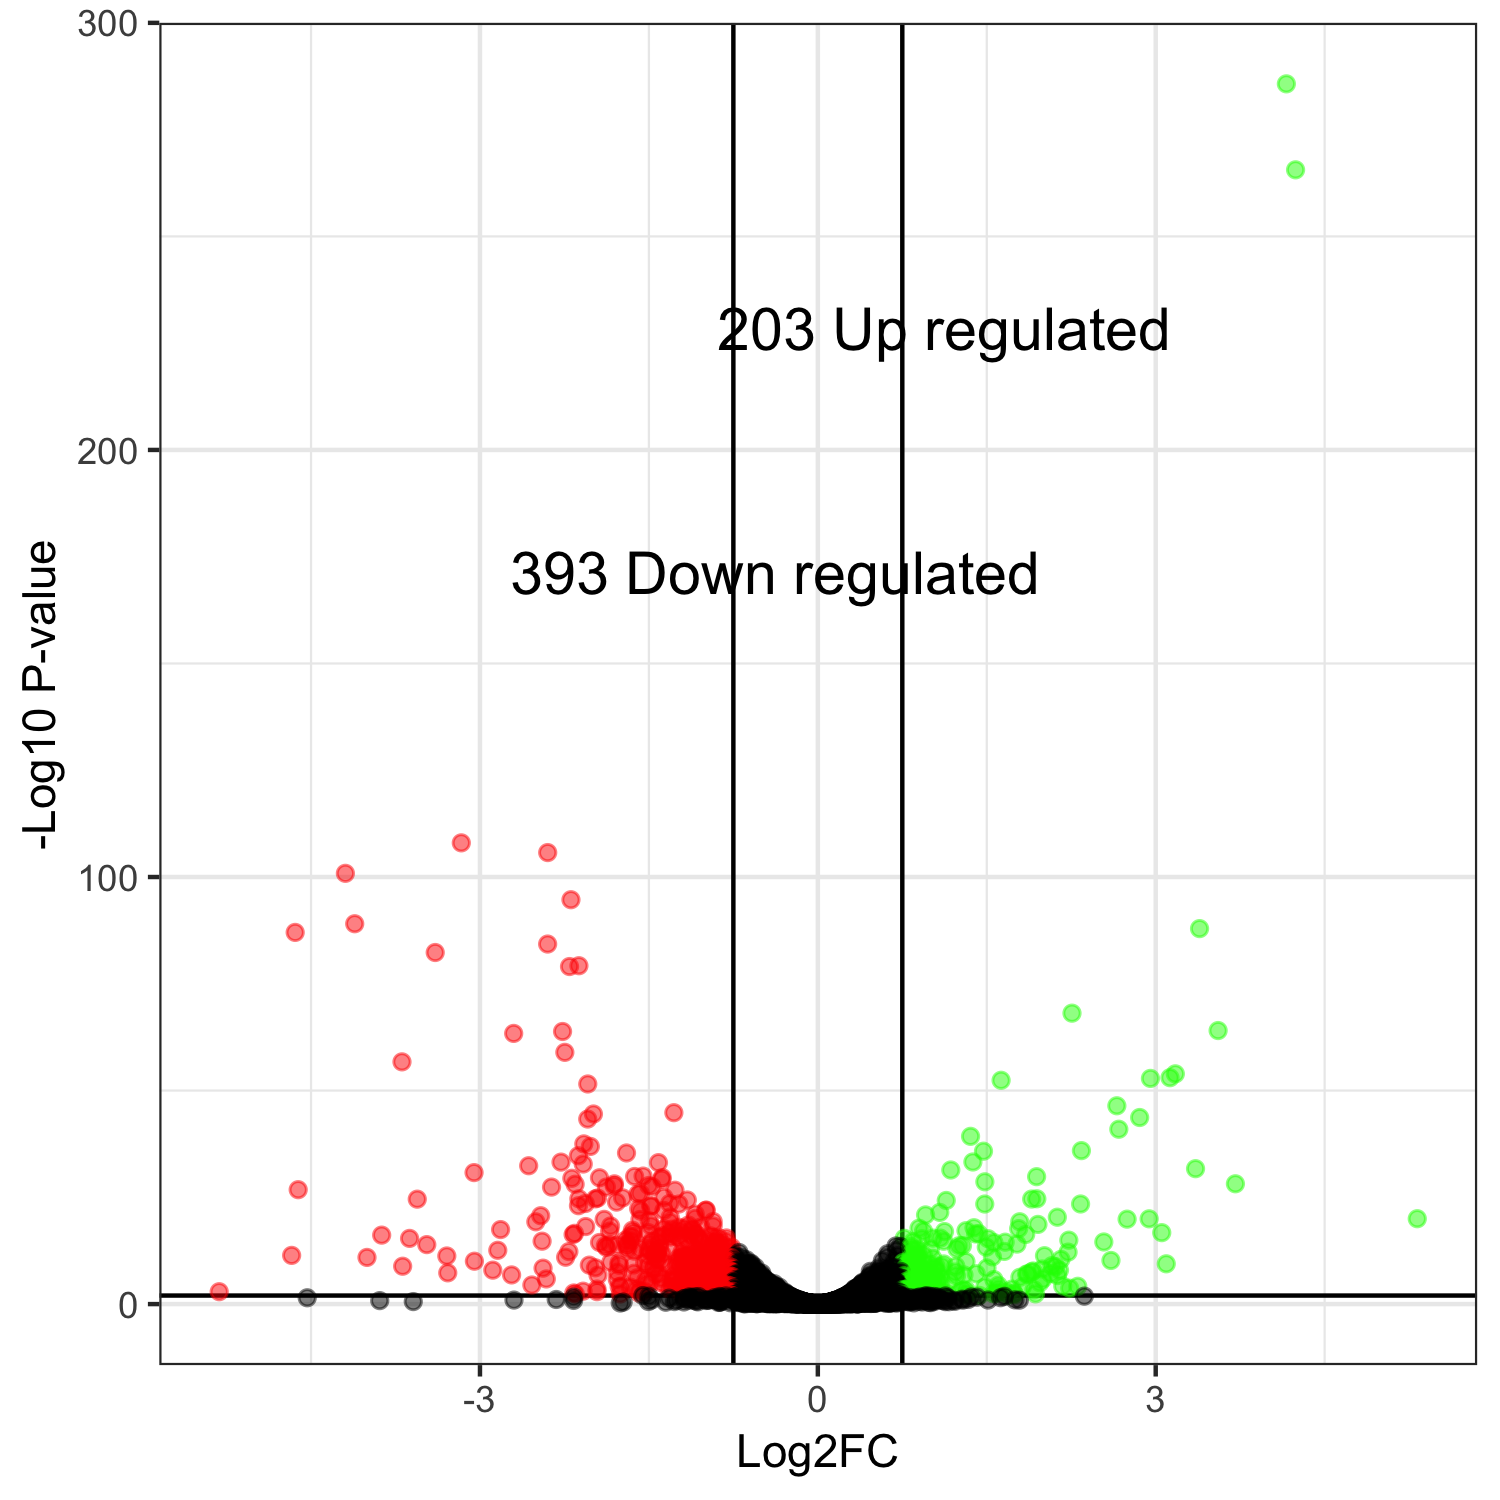

Values plotted in this chart, from the file beside it:
genes, logFC, logCPM, PValue, FDR
YJL108C, 4.16, 6.548, 3.063349375341e-290, 1.90172729221169e-286
YJL107C, 4.242, 6.988, 8.29509398864627e-270, 2.5747971740758e-266
YJL045W, -3.166, 7.536, 4.83461142471558e-112, 1.00044225748781e-108
YNL040W, -2.399, 6.364, 1.21924146673704e-109, 1.89226275637589e-106
YKL187C, -4.195, 9.305, 1.10726964307371e-104, 1.37478598884032e-101
YPR192W, -2.192, 6.704, 1.99520170956132e-98, 2.06436870215945e-95
YDL218W, -4.112, 7.652, 9.82170395597889e-93, 8.71044830838814e-90
YLR042C, 3.389, 6.479, 1.55485225240273e-91, 1.20656534786452e-88
YDR343C, -4.641, 5.795, 1.36047042766701e-90, 9.38422268328533e-88
YKL163W, -2.399, 8.38, 7.99104818107271e-88, 4.96084271080994e-85
YBL075C, -3.397, 10.83, 8.42395966105108e-86, 4.75417650689138e-83
YNL134C, -2.121, 7.914, 1.1381842308787e-82, 5.88820642107917e-80
YKL096W-A, -2.205, 10.67, 1.91322580924003e-82, 9.13638909520164e-80
YER062C, 2.257, 7.426, 1.71492458295674e-71, 7.60446557928244e-69
YGL263W, 3.554, 3.591, 2.14706341597303e-67, 8.88597979090707e-65
YBR295W, -2.267, 7.24, 3.81791007491729e-67, 1.48134910906791e-64
YPL186C, -2.701, 8.615, 1.14359177111264e-66, 4.17612806768664e-64
YIR016W, -2.246, 7.594, 3.29190296840543e-62, 1.13534075710338e-59
YCR021C, -3.692, 8.528, 5.82886915332105e-60, 1.9045063002009e-57
YIL162W, 3.174, 11.08, 3.89027488731592e-57, 1.20754132502286e-54
YDL037C, 3.127, 5.117, 3.28781711333591e-56, 9.71941363789967e-54
YDL022W, 2.953, 9.865, 5.08239614964517e-56, 1.43415978622715e-53
YMR058W, 1.627, 8.454, 1.46538124811505e-55, 3.95525512534707e-53
YNR069C, -2.043, 6.116, 1.11566849411633e-54, 2.8858625047809e-52
YHR033W, 2.655, 7.952, 1.47499359241802e-49, 3.66270408869243e-47
YAL049C, -1.278, 7.032, 6.35801014827836e-48, 1.51809719232739e-45
YNR068C, -1.993, 5.536, 1.34131650861828e-47, 3.08403440203788e-45
YDL039C, 2.858, 6.692, 9.20110218279793e-47, 2.0400157982432e-44
YMR251W-A, -2.043, 9.619, 2.19855861401837e-46, 4.70643168131933e-44
YGR287C, 2.672, 6.355, 5.55963609667033e-44, 1.15047402960431e-41
YOL143C, 1.356, 7.408, 2.62803162862365e-42, 5.26284527435342e-40
YDL085W, -2.078, 8.387, 1.58656847774005e-40, 3.0779428468157e-38
YKL107W, -2.02, 6.716, 6.44336855063846e-40, 1.21213430188981e-37
YKR097W, 2.34, 7.517, 6.36429937184139e-39, 1.16204619118798e-36
YLR413W, 1.471, 5.591, 8.9316064600751e-39, 1.58421179726132e-36
YBR026C, -1.699, 9.556, 2.38709915784383e-38, 4.1164198810818e-36
YJL016W, -2.126, 7.046, 1.09517108620721e-37, 1.83751948734443e-35
YBR014C, 1.377, 6.907, 3.25801394667835e-36, 5.32256594236294e-34
YOR230W, -2.28, 9.746, 3.57255622535397e-36, 5.68677667871729e-34
YLR256W, -1.415, 7.659, 4.83720577949514e-36, 7.50734336977646e-34
YER054C, -2.083, 8.257, 1.04090699374231e-35, 1.57608551637861e-33
YMR118C, -2.568, 6.947, 2.72631348736372e-35, 4.02975098322713e-33
YOL160W, 3.354, 1.675, 1.361435432369e-34, 1.96553282887133e-32
YHL035C, 1.181, 6.423, 2.82131099270119e-34, 3.98061332788386e-32
YBR072W, -3.053, 12.61, 1.17653599426771e-33, 1.6230967672031e-31
YML008C, -1.552, 10.39, 7.94256998618694e-33, 1.0719016190054e-30
YKL050C, -1.627, 6.447, 1.00042554654996e-32, 1.32141314744301e-30
YDR508C, 1.942, 6.591, 1.12933794492094e-32, 1.46061040876442e-30
YOL083W, -1.382, 7.575, 1.86510553795662e-32, 2.36297452645606e-30
YEL039C, -1.939, 5.602, 2.11852499492718e-32, 2.63036063370159e-30
YIR038C, -2.184, 8.321, 2.86044839164478e-32, 3.48189482653544e-30
YOR173W, -1.385, 8.565, 4.96151699246463e-32, 5.92328797869623e-30
YML070W, 1.483, 8.407, 1.97960723706076e-31, 2.31875504295721e-29
YOL165C, 3.708, 1.958, 5.85229434503703e-31, 6.7279709803685e-29
YOL052C-A, -1.806, 10.39, 6.18888049410678e-31, 6.98555820134816e-29
YOL058W, -2.155, 10.1, 7.82924226974501e-31, 8.67927428760304e-29
YOR386W, -1.501, 5.708, 1.56009942637899e-30, 1.69913986648435e-28
YPL036W, -1.809, 8.645, 1.65858458210095e-30, 1.77525742856598e-28
YNL036W, -1.472, 10.62, 2.981244662108e-30, 3.13687573938415e-28
YGL184C, -1.877, 7.359, 3.78042996394095e-30, 3.91148486935757e-28
... 6,148 more rows
